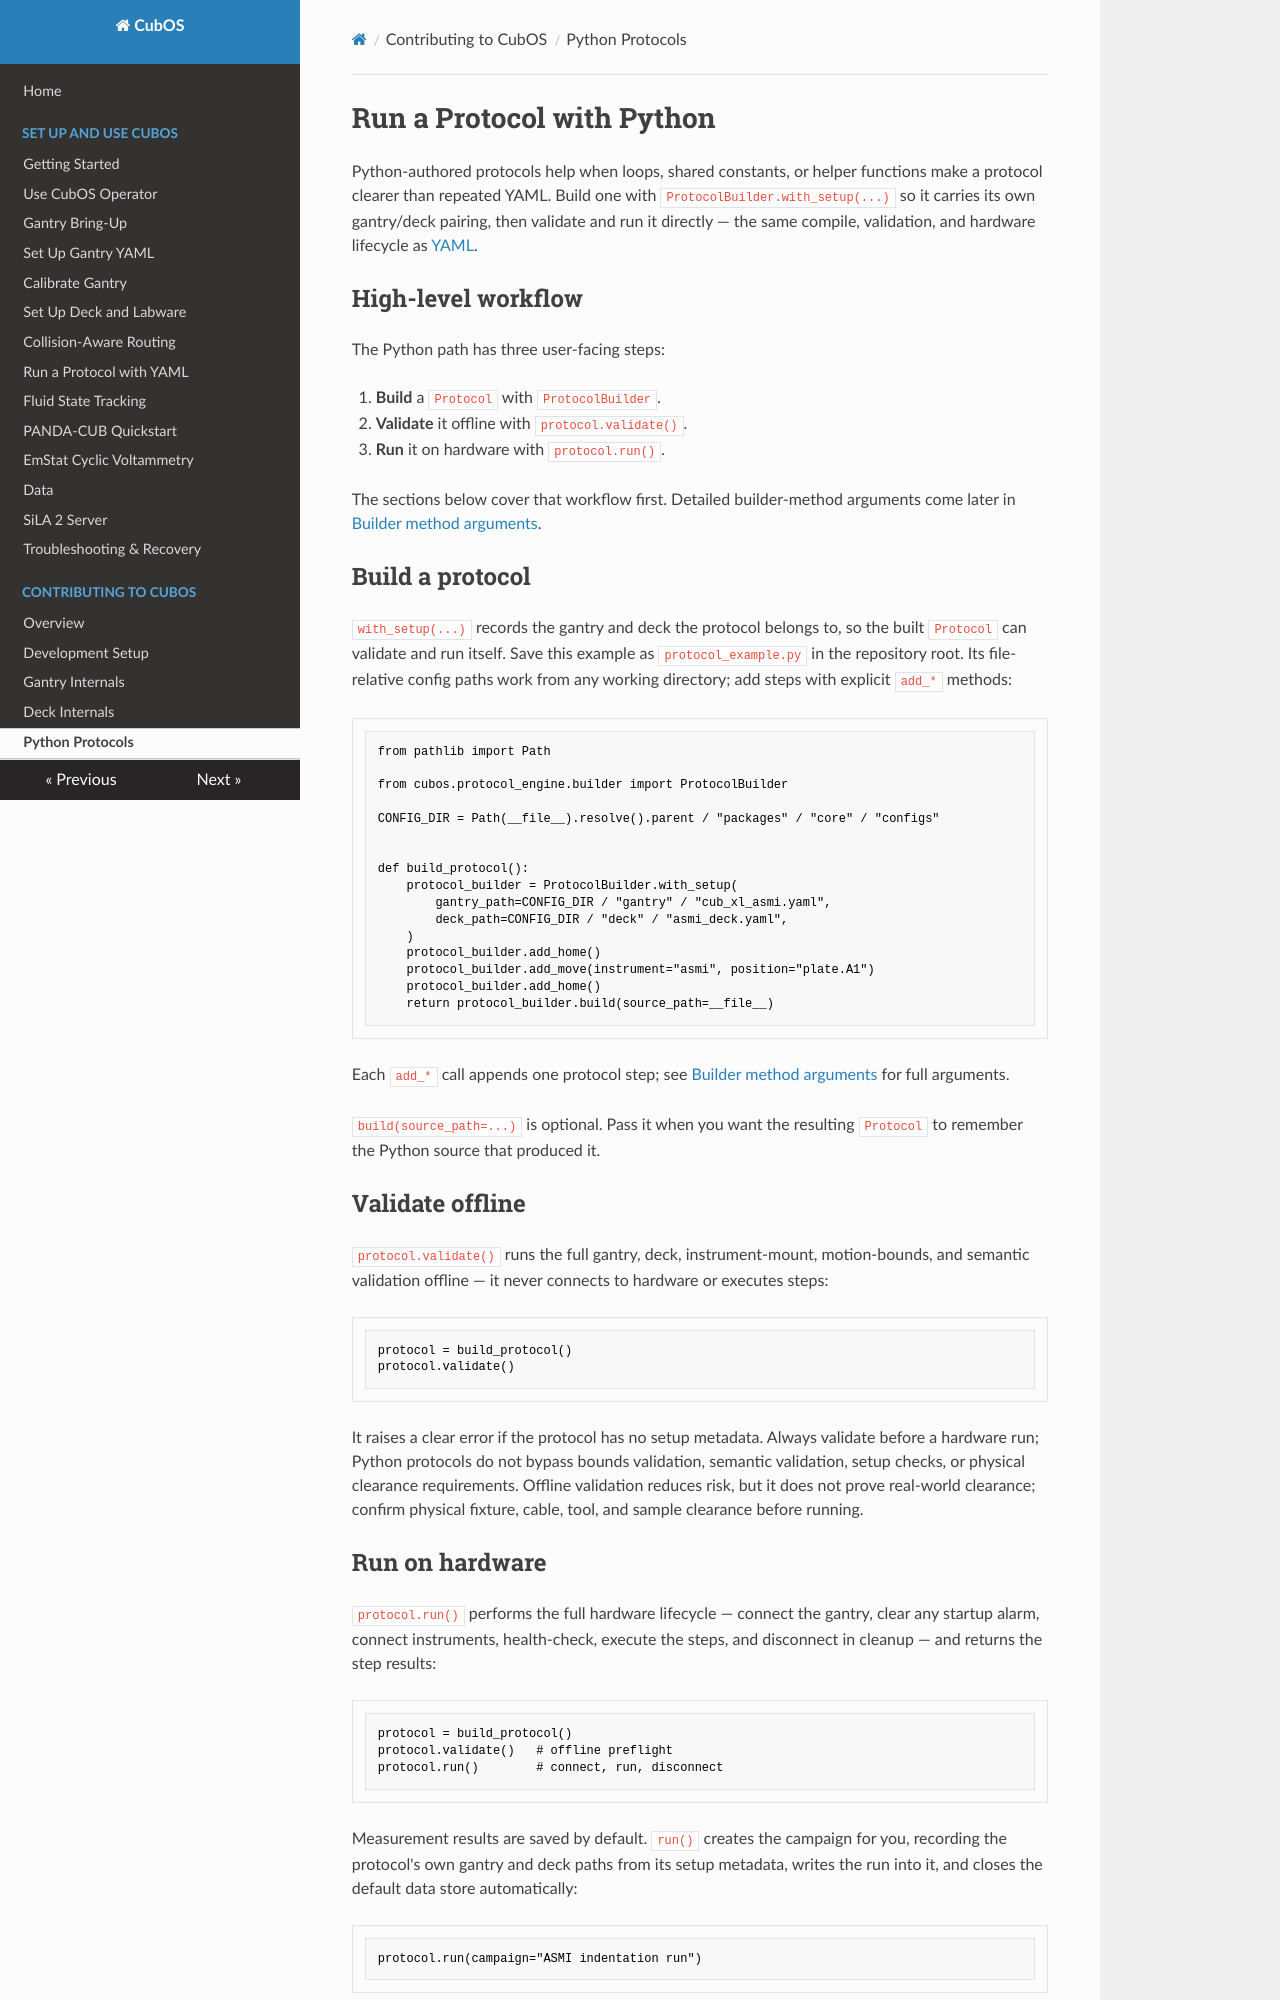

repository: Ursa-Laboratories/CubOS · page: protocol-python/index.html · generator: mkdocs

# Run a Protocol with Python

Python-authored protocols help when loops, shared constants, or helper functions
make a protocol clearer than repeated YAML. Build one with
`ProtocolBuilder.with_setup(...)` so it carries its own gantry/deck pairing, then
validate and run it directly — the same compile, validation, and hardware
lifecycle as [YAML](protocol-yaml.md).

## High-level workflow

The Python path has three user-facing steps:

1. **Build** a `Protocol` with `ProtocolBuilder`.
2. **Validate** it offline with `protocol.validate()`.
3. **Run** it on hardware with `protocol.run()`.

The sections below cover that workflow first. Detailed builder-method arguments
come later in [Builder method arguments](#builder-method-arguments).

## Build a protocol

`with_setup(...)` records the gantry and deck the protocol belongs to, so the
built `Protocol` can validate and run itself. Save this example as
`protocol_example.py` in the repository root. Its file-relative config paths
work from any working directory; add steps with explicit `add_*` methods:

```python
from pathlib import Path

from cubos.protocol_engine.builder import ProtocolBuilder

CONFIG_DIR = Path(__file__).resolve().parent / "packages" / "core" / "configs"


def build_protocol():
    protocol_builder = ProtocolBuilder.with_setup(
        gantry_path=CONFIG_DIR / "gantry" / "cub_xl_asmi.yaml",
        deck_path=CONFIG_DIR / "deck" / "asmi_deck.yaml",
    )
    protocol_builder.add_home()
    protocol_builder.add_move(instrument="asmi", position="plate.A1")
    protocol_builder.add_home()
    return protocol_builder.build(source_path=__file__)
```

Each `add_*` call appends one protocol step; see
[Builder method arguments](#builder-method-arguments) for full arguments.

`build(source_path=...)` is optional. Pass it when you want the resulting
`Protocol` to remember the Python source that produced it.

## Validate offline

`protocol.validate()` runs the full gantry, deck, instrument-mount,
motion-bounds, and semantic validation offline — it never connects to hardware or
executes steps:

```python
protocol = build_protocol()
protocol.validate()
```

It raises a clear error if the protocol has no setup metadata. Always validate
before a hardware run; Python protocols do not bypass bounds validation, semantic
validation, setup checks, or physical clearance requirements. Offline validation
reduces risk, but it does not prove real-world clearance; confirm physical
fixture, cable, tool, and sample clearance before running.
